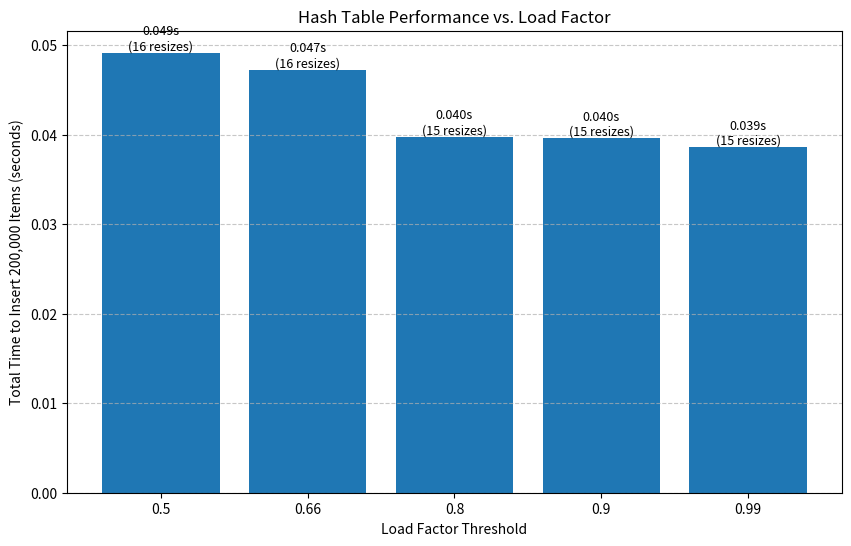

This chart was generated by the following Python code:
import time
import matplotlib.pyplot as plt

class SimulatedHashTable:
    """A simple class to simulate hash table insertions and resizing."""
    def __init__(self, load_factor_threshold=0.66):
        self.load_factor_threshold = load_factor_threshold
        self.size = 8  # Initial size of the underlying list
        self.slots = [None] * self.size
        self.item_count = 0
        self.resize_count = 0

    def _resize(self):
        """Simulates the costly O(n) reallocation and copy."""
        self.resize_count += 1
        new_size = self.size * 2
        
        # This is the costly part: creating a new list.
        # In a real hash table, you would also re-hash and copy all items.
        new_slots = [None] * new_size
        for i in range(self.size):
            new_slots[i] = self.slots[i]
            
        self.slots = new_slots
        self.size = new_size

    def insert(self, item):
        """Inserts an item and triggers a resize if the load factor is exceeded."""
        # Check if a resize is needed BEFORE adding the new item
        current_load_factor = (self.item_count + 1) / self.size
        if current_load_factor > self.load_factor_threshold:
            self._resize()
        
        # In a real hash table, we would find a slot. Here, we just increment.
        self.slots[self.item_count % self.size] = item
        self.item_count += 1

# --- Experiment Setup ---
NUM_ITEMS_TO_INSERT = 200000
LOAD_FACTORS_TO_TEST = [0.5, 0.66, 0.8, 0.9, 0.99]

results = {}

print("Running experiments...")

# --- Run Experiment for each Load Factor ---
for lf in LOAD_FACTORS_TO_TEST:
    table = SimulatedHashTable(load_factor_threshold=lf)
    
    start_time = time.time()
    for i in range(NUM_ITEMS_TO_INSERT):
        table.insert(i)
    end_time = time.time()
    
    total_time = end_time - start_time
    results[lf] = {
        "time": total_time,
        "resizes": table.resize_count
    }
    print(f"Load Factor: {lf:.2f} -> Time: {total_time:.4f}s, Resizes: {table.resize_count}")


# --- Visualization ---
load_factors = list(results.keys())
times = [res["time"] for res in results.values()]

plt.figure(figsize=(10, 6))
bars = plt.bar(range(len(load_factors)), times, tick_label=[str(lf) for lf in load_factors])

plt.xlabel("Load Factor Threshold")
plt.ylabel("Total Time to Insert 200,000 Items (seconds)")
plt.title("Hash Table Performance vs. Load Factor")
plt.grid(axis='y', linestyle='--', alpha=0.7)

# Add text labels on top of each bar
for i, bar in enumerate(bars):
    lf = load_factors[i]
    resizes = results[lf]["resizes"]
    time_val = bar.get_height()
    plt.text(bar.get_x() + bar.get_width() / 2, time_val,
             f"{time_val:.3f}s\n({resizes} resizes)",
             ha='center', va='bottom', fontsize=9)

plt.savefig("load_factor_experiment.png")
print("\nGenerated plot: load_factor_experiment.png")